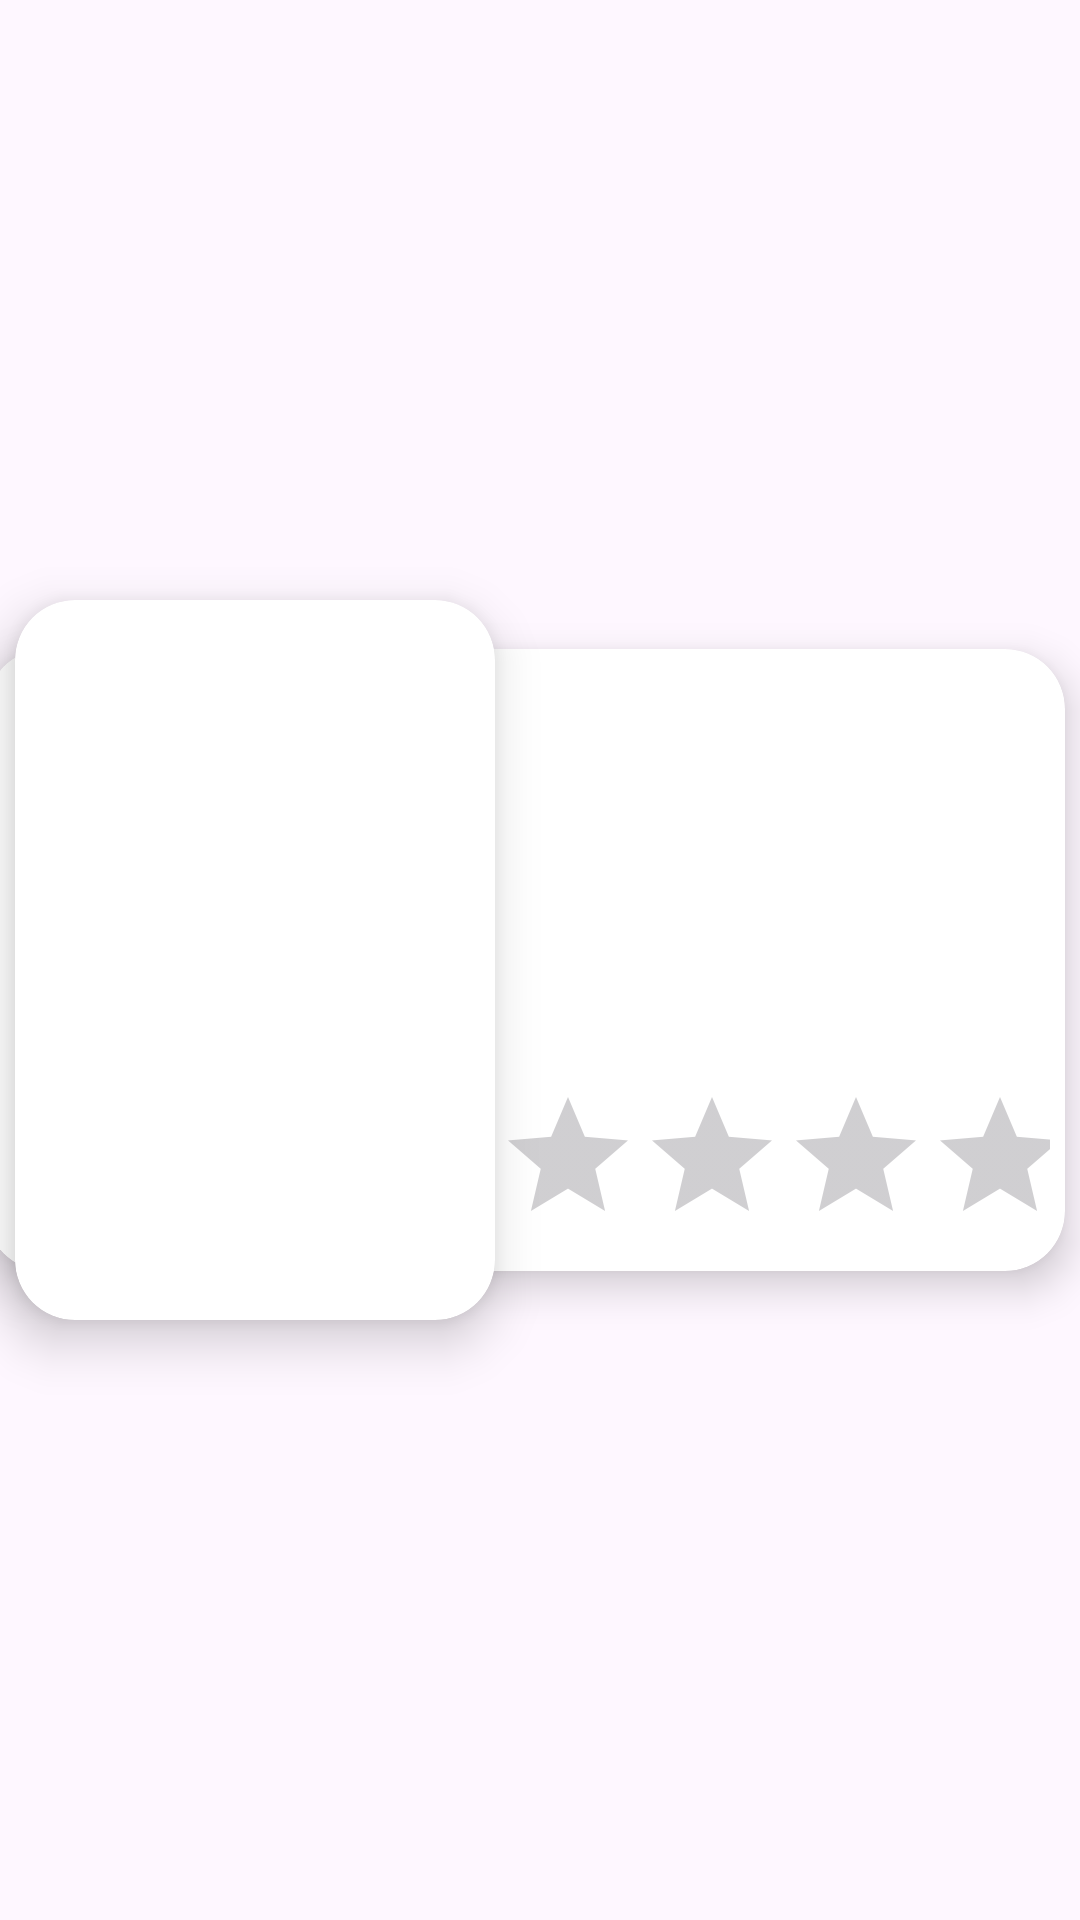

Here is an Android app screen rendered from its layout file. Give the layout XML and the strings, colors and styles it references.
<!-- AndroidManifest.xml: application theme Theme.CineCity -->
<!-- res/layout/feed_item.xml -->
<?xml version="1.0" encoding="utf-8"?>
<androidx.constraintlayout.widget.ConstraintLayout
    xmlns:android="http://schemas.android.com/apk/res/android"
    xmlns:app="http://schemas.android.com/apk/res-auto"
    xmlns:tools="http://schemas.android.com/tools"
    android:layout_width="match_parent"
    android:layout_height="wrap_content">

    <androidx.cardview.widget.CardView
        android:layout_width="@dimen/poster_width"
        android:layout_height="@dimen/poster_height"
        android:layout_marginVertical="@dimen/poster_margin"
        android:layout_marginStart="@dimen/poster_margin"
        android:elevation="@dimen/poster_elevation"
        app:cardCornerRadius="@dimen/default_corner_radius"
        app:cardElevation="@dimen/poster_elevation"
        app:layout_constraintBottom_toBottomOf="parent"
        app:layout_constraintStart_toStartOf="parent"
        app:layout_constraintTop_toTopOf="parent">



        <RelativeLayout
            android:layout_width="match_parent"
            android:layout_height="match_parent"
            >

        <androidx.appcompat.widget.AppCompatImageView
            android:id="@+id/program_IMG_poster"
            android:layout_width="match_parent"
            android:layout_height="match_parent"
            android:scaleType="centerCrop"
            app:srcCompat="@drawable/ic_launcher_background" />

        <com.google.android.material.textview.MaterialTextView
            android:id="@+id/program_LBL_title"
            android:layout_width="wrap_content"
            android:layout_height="wrap_content"
            android:layout_alignParentBottom="true"
            android:layout_centerHorizontal="true"
            android:layout_marginStart="@dimen/data_margin"
            android:layout_marginTop="@dimen/data_margin"
            android:maxLines="2"
            android:minLines="2"
            android:textSize="@dimen/movie_title_size"
            android:textStyle="bold"
            tools:text="Program Title"
            android:textColor="@color/white"/>
        </RelativeLayout>
    </androidx.cardview.widget.CardView>



    <androidx.cardview.widget.CardView
        android:id="@+id/program_CV_data"
        android:layout_width="0dp"
        android:layout_height="wrap_content"
        android:layout_marginVertical="@dimen/data_margin"
        android:layout_marginStart="@dimen/data_start_margin"
        android:layout_marginEnd="@dimen/data_margin"
        android:elevation="@dimen/data_default_elevation"
        app:cardCornerRadius="@dimen/default_corner_radius"
        app:cardElevation="@dimen/data_default_elevation"
        app:layout_constraintBottom_toBottomOf="parent"
        app:layout_constraintEnd_toEndOf="parent"
        app:layout_constraintTop_toTopOf="parent">


        <RelativeLayout
            android:layout_width="match_parent"
            android:layout_height="match_parent"
            android:layout_marginStart="@dimen/data_start_margin"
            android:layout_marginEnd="@dimen/data_margin">


            <com.google.android.material.textview.MaterialTextView
                android:id="@+id/program_LBL_user_name"
                android:layout_width="wrap_content"
                android:layout_height="wrap_content"
                android:layout_alignParentStart="true"
                android:layout_alignParentTop="true"
                android:layout_marginStart="@dimen/data_margin"
                android:layout_marginTop="@dimen/data_margin"
                android:maxLines="2"
                android:minLines="2"
                android:textSize="@dimen/movie_title_size"
                android:textStyle="bold"
                tools:text="User Name" />


            <androidx.appcompat.widget.AppCompatImageView
                android:id="@+id/profileImage"
                android:layout_width="90dp"
                android:layout_height="90dp"
                android:src="@drawable/circle_background"
                android:scaleType="centerCrop"
                android:background="@drawable/circle_background"
                android:contentDescription="Profile Picture"
                app:layout_constraintTop_toTopOf="@id/program_RB_rating"
                android:layout_below="@id/program_LBL_user_name"
                app:layout_constraintStart_toStartOf="parent"
                app:layout_constraintEnd_toEndOf="parent"/>



            <androidx.appcompat.widget.AppCompatRatingBar
                android:id="@+id/program_RB_rating"
                android:layout_width="match_parent"
                android:layout_height="wrap_content"
                android:layout_below="@id/profileImage"
                android:layout_centerHorizontal="true"
                android:layout_marginVertical="@dimen/data_margin"
                android:progressTint="@color/rating_first"
                android:secondaryProgressTint="@color/rating_second"
                android:stepSize="1"
                tools:rating="3.7"
                android:isIndicator="true"/>
        </RelativeLayout>
    </androidx.cardview.widget.CardView>
</androidx.constraintlayout.widget.ConstraintLayout>
<!-- resources referenced by this layout -->
<resources>
  <color name="rating_first">#FFEE58</color>
  <color name="rating_second">#FFA726</color>
  <color name="white">#FFFFFFFF</color>
  <dimen name="data_default_elevation">8dp</dimen>
  <dimen name="data_margin">5dp</dimen>
  <dimen name="data_start_margin">170dp</dimen>
  <dimen name="default_corner_radius">20dp</dimen>
  <dimen name="movie_title_size">18sp</dimen>
  <dimen name="poster_elevation">10dp</dimen>
  <dimen name="poster_height">240dp</dimen>
  <dimen name="poster_margin">5dp</dimen>
  <dimen name="poster_width">160dp</dimen>
  <style name="Theme.CineCity" parent="Base.Theme.CineCity" />
  <style name="Base.Theme.CineCity" parent="Theme.Material3.DayNight.NoActionBar">
          
          
      </style>
</resources>
